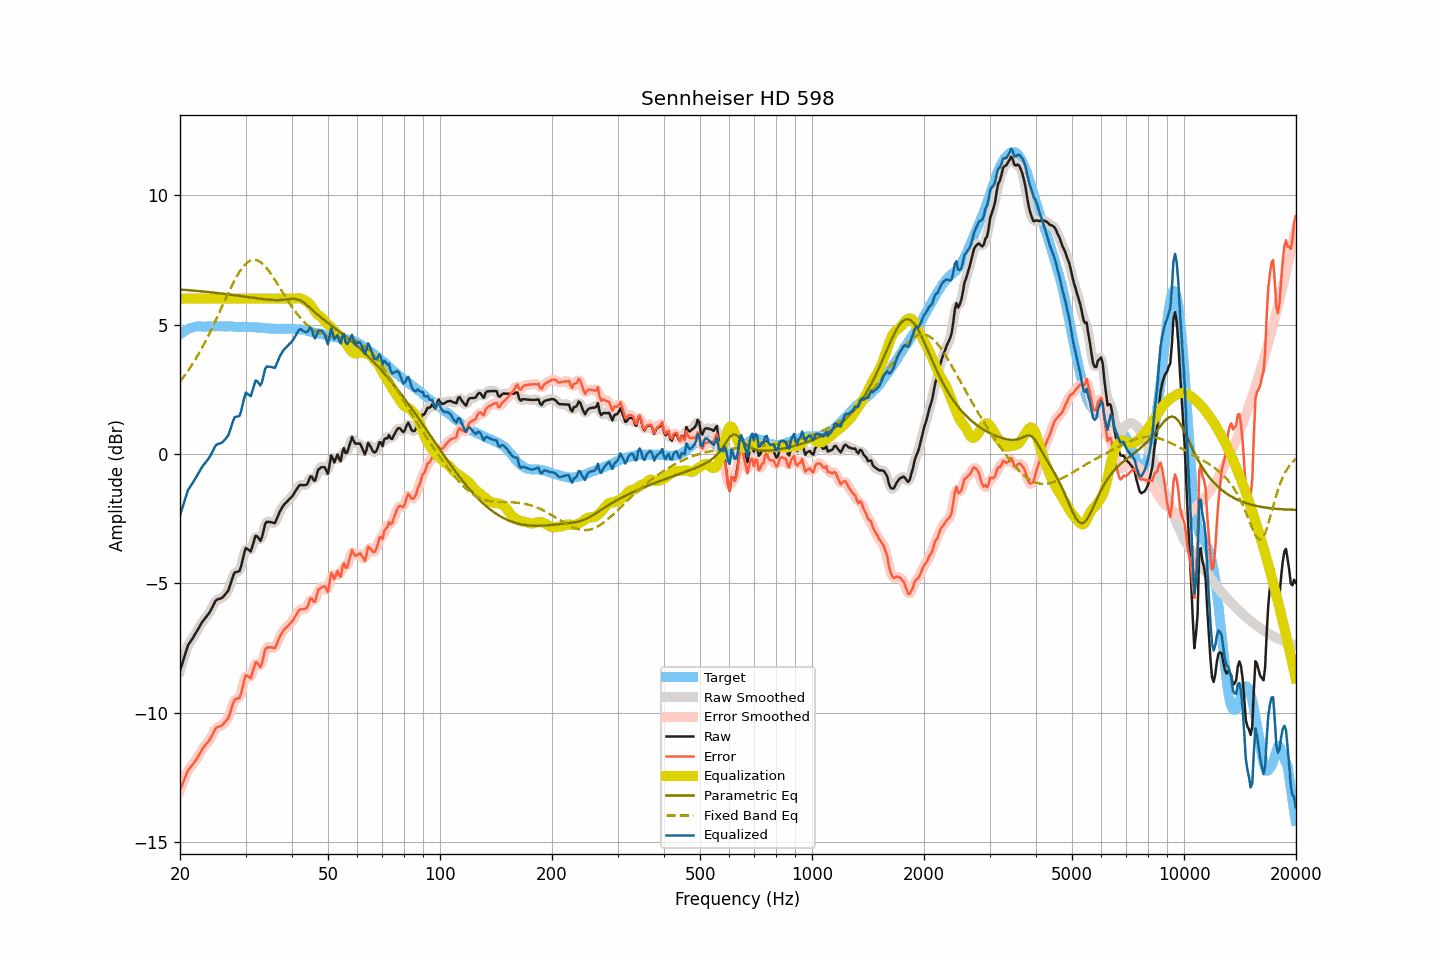

The table this chart was drawn from, first rows:
frequency, raw, smoothed, error, error_smoothed, equalization, parametric_eq, fixed_band_eq, equalized_raw, equalized_smoothed, target
20.00, -8.38, -8.40, -13.00, -13.01, 6.00, 6.35, 2.79, -2.38, -2.40, 4.61
20.20, -8.18, -8.18, -12.85, -12.84, 6.00, 6.35, 2.87, -2.18, -2.18, 4.66
20.40, -7.98, -7.97, -12.70, -12.68, 6.00, 6.34, 2.95, -1.98, -1.97, 4.71
20.61, -7.79, -7.77, -12.53, -12.53, 6.00, 6.34, 3.04, -1.79, -1.77, 4.74
20.81, -7.58, -7.58, -12.37, -12.37, 6.00, 6.33, 3.12, -1.58, -1.58, 4.79
21.02, -7.39, -7.42, -12.23, -12.25, 6.00, 6.33, 3.21, -1.39, -1.42, 4.83
21.23, -7.30, -7.30, -12.15, -12.15, 6.00, 6.32, 3.30, -1.30, -1.30, 4.85
21.44, -7.20, -7.20, -12.07, -12.07, 6.00, 6.32, 3.40, -1.20, -1.20, 4.87
21.66, -7.11, -7.11, -12.00, -12.00, 6.00, 6.31, 3.49, -1.11, -1.11, 4.89
21.87, -7.01, -7.01, -11.91, -11.92, 6.00, 6.31, 3.60, -1.01, -1.01, 4.90
22.09, -6.91, -6.91, -11.83, -11.83, 6.00, 6.30, 3.70, -0.91, -0.91, 4.92
22.31, -6.80, -6.80, -11.73, -11.73, 6.00, 6.30, 3.80, -0.80, -0.80, 4.93
22.54, -6.70, -6.69, -11.62, -11.62, 6.00, 6.29, 3.91, -0.70, -0.69, 4.93
22.76, -6.58, -6.59, -11.51, -11.51, 6.00, 6.28, 4.02, -0.58, -0.59, 4.93
22.99, -6.48, -6.49, -11.40, -11.41, 6.00, 6.28, 4.13, -0.48, -0.49, 4.92
23.22, -6.40, -6.40, -11.32, -11.32, 6.00, 6.27, 4.25, -0.40, -0.40, 4.92
23.45, -6.32, -6.32, -11.24, -11.24, 6.00, 6.26, 4.37, -0.32, -0.32, 4.91
23.69, -6.25, -6.25, -11.17, -11.17, 6.00, 6.26, 4.49, -0.25, -0.25, 4.92
23.92, -6.16, -6.16, -11.09, -11.09, 6.00, 6.25, 4.61, -0.16, -0.16, 4.92
24.16, -6.06, -6.06, -10.99, -10.99, 6.00, 6.25, 4.74, -0.06, -0.06, 4.93
24.40, -5.94, -5.94, -10.88, -10.87, 6.00, 6.24, 4.87, 0.06, 0.06, 4.94
24.65, -5.81, -5.81, -10.75, -10.75, 6.00, 6.23, 5.00, 0.19, 0.19, 4.93
24.89, -5.69, -5.71, -10.62, -10.64, 6.00, 6.22, 5.13, 0.31, 0.29, 4.93
25.14, -5.63, -5.64, -10.56, -10.57, 6.00, 6.22, 5.27, 0.37, 0.36, 4.93
25.39, -5.61, -5.61, -10.55, -10.54, 6.00, 6.21, 5.40, 0.39, 0.39, 4.94
25.65, -5.59, -5.59, -10.53, -10.53, 6.00, 6.20, 5.54, 0.41, 0.41, 4.94
25.91, -5.57, -5.56, -10.50, -10.49, 6.00, 6.20, 5.67, 0.43, 0.44, 4.93
26.16, -5.51, -5.51, -10.44, -10.44, 6.00, 6.19, 5.81, 0.49, 0.49, 4.92
26.43, -5.44, -5.45, -10.37, -10.38, 6.00, 6.18, 5.95, 0.56, 0.55, 4.92
26.69, -5.36, -5.37, -10.29, -10.30, 6.00, 6.17, 6.08, 0.64, 0.63, 4.92
26.96, -5.28, -5.26, -10.22, -10.19, 6.00, 6.16, 6.21, 0.72, 0.74, 4.93
27.23, -5.12, -5.11, -10.05, -10.04, 6.00, 6.16, 6.34, 0.88, 0.89, 4.93
27.50, -4.92, -4.92, -9.85, -9.85, 6.00, 6.15, 6.47, 1.08, 1.08, 4.93
27.77, -4.73, -4.74, -9.65, -9.66, 6.00, 6.14, 6.59, 1.27, 1.26, 4.92
28.05, -4.58, -4.62, -9.50, -9.53, 6.00, 6.13, 6.72, 1.42, 1.38, 4.92
28.33, -4.56, -4.57, -9.47, -9.48, 6.00, 6.12, 6.83, 1.44, 1.43, 4.90
28.62, -4.55, -4.55, -9.46, -9.46, 6.00, 6.11, 6.94, 1.45, 1.45, 4.90
28.90, -4.53, -4.49, -9.44, -9.40, 6.00, 6.11, 7.03, 1.47, 1.51, 4.91
29.19, -4.35, -4.33, -9.25, -9.24, 6.00, 6.10, 7.13, 1.65, 1.67, 4.90
29.48, -4.09, -4.08, -9.01, -8.99, 6.00, 6.09, 7.21, 1.91, 1.92, 4.92
29.78, -3.83, -3.85, -8.73, -8.75, 6.00, 6.08, 7.29, 2.17, 2.15, 4.91
30.08, -3.64, -3.70, -8.55, -8.61, 6.00, 6.07, 7.35, 2.36, 2.30, 4.91
30.38, -3.68, -3.69, -8.58, -8.59, 6.00, 6.06, 7.40, 2.32, 2.31, 4.90
30.68, -3.72, -3.72, -8.62, -8.62, 6.00, 6.05, 7.44, 2.28, 2.28, 4.90
30.99, -3.77, -3.70, -8.67, -8.60, 6.00, 6.04, 7.48, 2.23, 2.30, 4.90
31.30, -3.58, -3.56, -8.47, -8.46, 6.00, 6.04, 7.49, 2.42, 2.44, 4.90
31.61, -3.37, -3.38, -8.27, -8.27, 6.00, 6.03, 7.50, 2.63, 2.62, 4.89
31.93, -3.17, -3.23, -8.06, -8.12, 6.00, 6.02, 7.49, 2.83, 2.77, 4.89
32.24, -3.19, -3.22, -8.06, -8.10, 6.00, 6.01, 7.48, 2.81, 2.78, 4.88
32.57, -3.27, -3.27, -8.16, -8.15, 6.00, 6.00, 7.45, 2.73, 2.73, 4.89
32.89, -3.36, -3.30, -8.25, -8.18, 6.00, 5.99, 7.42, 2.64, 2.70, 4.88
33.22, -3.22, -3.18, -8.09, -8.05, 6.00, 5.99, 7.37, 2.78, 2.82, 4.87
33.55, -2.96, -2.97, -7.83, -7.84, 6.00, 5.98, 7.31, 3.04, 3.03, 4.87
33.89, -2.70, -2.76, -7.56, -7.62, 6.00, 5.97, 7.24, 3.30, 3.24, 4.85
34.23, -2.62, -2.64, -7.49, -7.50, 6.00, 5.97, 7.17, 3.38, 3.36, 4.86
34.57, -2.63, -2.61, -7.48, -7.46, 6.00, 5.96, 7.09, 3.37, 3.39, 4.85
34.92, -2.63, -2.63, -7.48, -7.48, 6.00, 5.95, 7.01, 3.37, 3.37, 4.85
35.27, -2.64, -2.66, -7.49, -7.50, 6.00, 5.95, 6.92, 3.36, 3.34, 4.84
35.62, -2.66, -2.67, -7.50, -7.51, 6.00, 5.95, 6.83, 3.34, 3.33, 4.84
35.97, -2.68, -2.64, -7.52, -7.47, 6.00, 5.94, 6.73, 3.32, 3.36, 4.84
... 635 more rows
